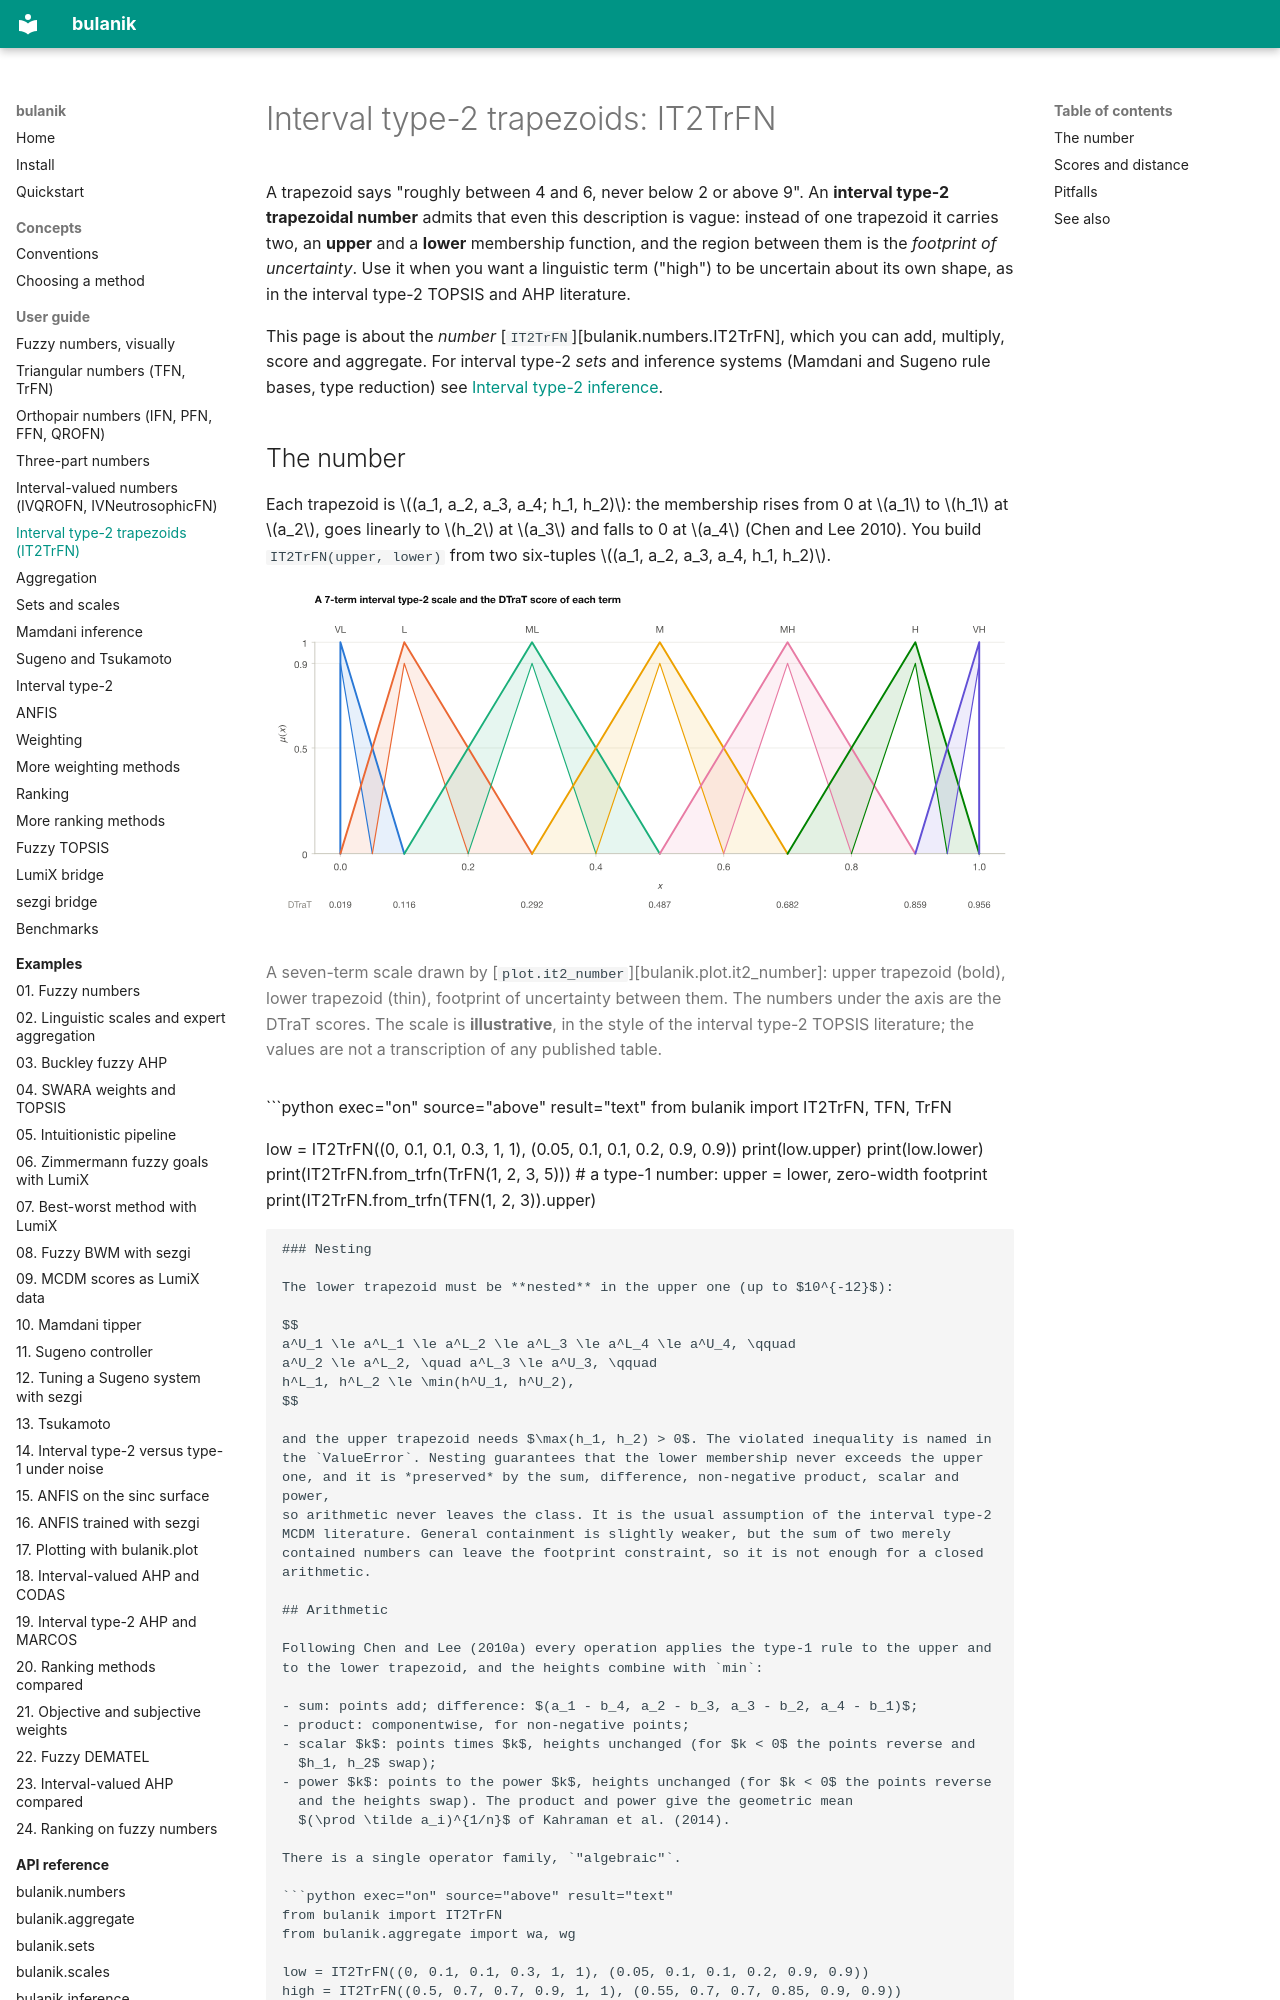

repository: tdelphi1981/bulanik · page: guide/numbers-it2/index.html · generator: mkdocs

# Interval type-2 trapezoids: IT2TrFN

A trapezoid says "roughly between 4 and 6, never below 2 or above 9". An **interval
type-2 trapezoidal number** admits that even this description is vague: instead of one
trapezoid it carries two, an **upper** and a **lower** membership function, and the
region between them is the *footprint of uncertainty*. Use it when you want a
linguistic term ("high") to be uncertain about its own shape, as in the interval type-2
TOPSIS and AHP literature.

This page is about the *number* [`IT2TrFN`][bulanik.numbers.IT2TrFN], which you can
add, multiply, score and aggregate. For interval type-2 *sets* and inference systems
(Mamdani and Sugeno rule bases, type reduction) see
[Interval type-2 inference](type2.md).

## The number

Each trapezoid is $(a_1, a_2, a_3, a_4; h_1, h_2)$: the membership rises from 0 at
$a_1$ to $h_1$ at $a_2$, goes linearly to $h_2$ at $a_3$ and falls to 0 at $a_4$
(Chen and Lee 2010). You build `IT2TrFN(upper, lower)` from two six-tuples
$(a_1, a_2, a_3, a_4, h_1, h_2)$.

<figure markdown="span">
  ![A seven-term interval type-2 trapezoidal scale from VL to VH with the DTraT score of each term](../assets/figures/it2-trapezoid-light.svg#only-light)
  ![A seven-term interval type-2 trapezoidal scale from VL to VH with the DTraT score of each term](../assets/figures/it2-trapezoid-dark.svg#only-dark)
  <figcaption markdown="span">A seven-term scale drawn by
  [`plot.it2_number`][bulanik.plot.it2_number]: upper trapezoid (bold), lower trapezoid
  (thin), footprint of uncertainty between them. The numbers under the axis are the DTraT
  scores. The scale is **illustrative**, in the style of the interval type-2 TOPSIS
  literature; the values are not a transcription of any published table.</figcaption>
</figure>

```python exec="on" source="above" result="text"
from bulanik import IT2TrFN, TFN, TrFN

low = IT2TrFN((0, 0.1, 0.1, 0.3, 1, 1), (0.05, 0.1, 0.1, 0.2, 0.9, 0.9))
print(low.upper)
print(low.lower)
print(IT2TrFN.from_trfn(TrFN(1, 2, 3, 5)))        # a type-1 number: upper = lower, zero-width footprint
print(IT2TrFN.from_trfn(TFN(1, 2, 3)).upper)
```

### Nesting

The lower trapezoid must be **nested** in the upper one (up to $10^{-12}$):

$$
a^U_1 \le a^L_1 \le a^L_2 \le a^L_3 \le a^L_4 \le a^U_4, \qquad
a^U_2 \le a^L_2, \quad a^L_3 \le a^U_3, \qquad
h^L_1, h^L_2 \le \min(h^U_1, h^U_2),
$$

and the upper trapezoid needs $\max(h_1, h_2) > 0$. The violated inequality is named in
the `ValueError`. Nesting guarantees that the lower membership never exceeds the upper
one, and it is *preserved* by the sum, difference, non-negative product, scalar and power,
so arithmetic never leaves the class. It is the usual assumption of the interval type-2
MCDM literature. General containment is slightly weaker, but the sum of two merely
contained numbers can leave the footprint constraint, so it is not enough for a closed
arithmetic.

## Arithmetic

Following Chen and Lee (2010a) every operation applies the type-1 rule to the upper and
to the lower trapezoid, and the heights combine with `min`:

- sum: points add; difference: $(a_1 - b_4, a_2 - b_3, a_3 - b_2, a_4 - b_1)$;
- product: componentwise, for non-negative points;
- scalar $k$: points times $k$, heights unchanged (for $k < 0$ the points reverse and
  $h_1, h_2$ swap);
- power $k$: points to the power $k$, heights unchanged (for $k < 0$ the points reverse
  and the heights swap). The product and power give the geometric mean
  $(\prod \tilde a_i)^{1/n}$ of Kahraman et al. (2014).

There is a single operator family, `"algebraic"`.

```python exec="on" source="above" result="text"
from bulanik import IT2TrFN
from bulanik.aggregate import wa, wg

low = IT2TrFN((0, 0.1, 0.1, 0.3, 1, 1), (0.05, 0.1, 0.1, 0.2, 0.9, 0.9))
high = IT2TrFN((0.5, 0.7, 0.7, 0.9, 1, 1), (0.55, 0.7, 0.7, 0.85, 0.9, 0.9))

def r(t):
    return tuple(round(v, 4) for v in t)

print("low + high   ", r((low + high).upper), r((low + high).lower))
print("high - low   ", r((high - low).upper))
print("low * high   ", r((low * high).upper))
print("2 * low      ", r((2 * low).upper))
print("low ** 2     ", r((low ** 2).upper))
print("wa           ", r(wa([low, high]).upper))
print("wg           ", r(wg([low, high]).upper))
```
